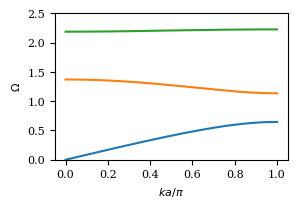

Reproduce this figure in Python. (Note: this script raises an exception after producing the figure.)
# -*- coding: utf-8 -*-
"""
Compute the dispersion curves for a spring mass
lattice formed with three different masses.

The parameters are:
    - mu_1: ratio of masses m2/m1
    - mu_2: ratio of masses m3/m1
    - ka: dimensionless wavenumber, a is the original separation
      between springs.
    - omega: is the dimensionless frequency, divided by omega_0
      omega_0**2 = c/m1.

[redacted]
"""
import numpy as np
import scipy.linalg as LA
import matplotlib.pyplot as plt
from matplotlib import rcParams

rcParams['font.family'] = 'serif'
rcParams['font.size'] = 8

def disp_rel(kvec, mu_1, mu_2):
    n = kvec.shape[0]
    omega = np.zeros((3, n))
    for j,ka in enumerate(kvec):
        K = np.array([[-2., 1., np.exp(-1j*ka)],
                      [1., -2., 1.],
                      [np.exp(1j*ka), 1, -2]])
        M = -np.array([[1., 0., 0.],
                      [0., mu_1, 0.],
                      [0., 0., mu_2]])
        vals = LA.eigvalsh(-K, -M)
        omega[:,j] = vals

    return omega

mu_1 = 0.5
mu_2 = 3
kvec = np.linspace(0, np.pi, 501)
omega = np.sqrt(disp_rel(kvec, mu_1, mu_2))

plt.figure(figsize=(3, 1.9))
plt.plot(kvec/np.pi, omega[0,:])
plt.plot(kvec/np.pi, omega[1,:])
plt.plot(kvec/np.pi, omega[2,:])
plt.xlabel(r"$ka/\pi$")
plt.ylabel(r"$\Omega$")
plt.ylim(0, 2.5)

plt.savefig("Notes/img/spring_masses-3-m1=%g-m2=%g.pdf"%(mu_1, mu_2),
            bbox_inches="tight")
plt.show()